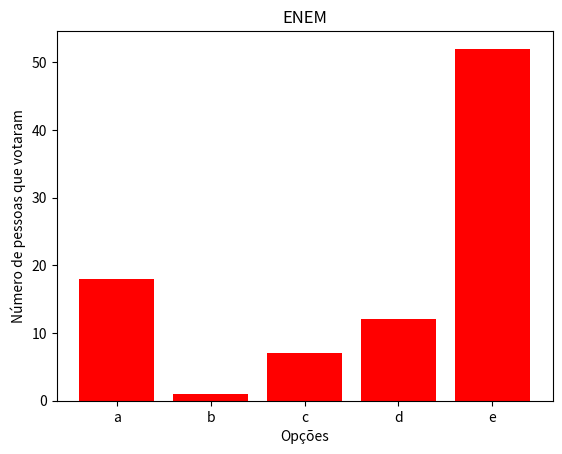

Generate this figure with matplotlib:
#Exemplo de como fazer um gráfico em barras usando a matplolib 
#Os dados foram extraídos de votações feitas no twitter 

import matplotlib.pyplot as plt 
import numpy as np
#plt.style.use('dark_background')

resposta = [ 'a', 'b', 'c', 'd', 'e']
pessoas = [18, 1, 7, 12, 52]

#Titulo do gráfico 
plt.title("ENEM")  

#Definindo os títulos dos eixos x-> opções e y-> número de pessoas que votaram na opção
plt.ylabel("Número de pessoas que votaram")
plt.xlabel("Opções")

plt.bar(resposta, pessoas, color ="red")
#plt.bar(resposta, pessoas)
plt.show()

